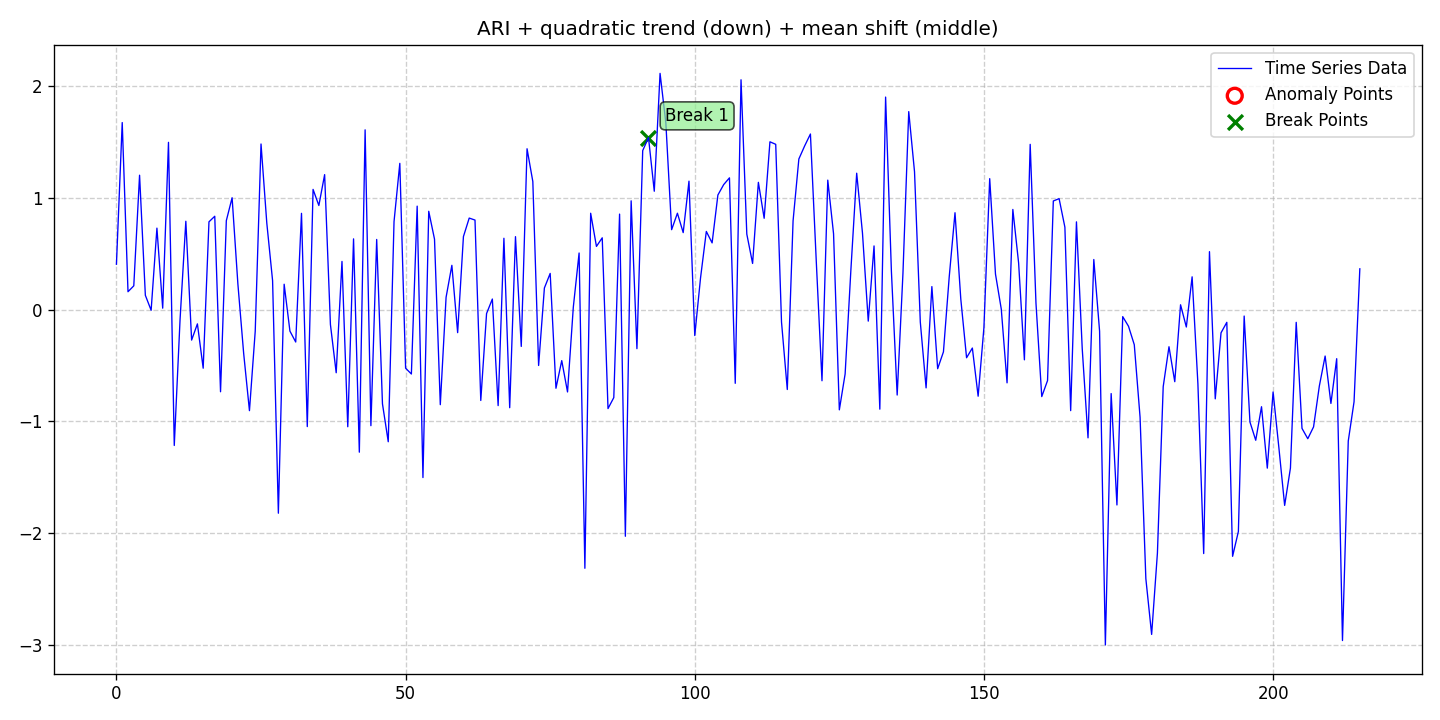

Data behind this chart, as committed beside it:
date, data, stationary, det_lin_up, det_lin_down, det_quad, det_cubic, det_exp, det_damped, stoc_trend, volatility, single_seas, multiple_seas, point_anom_single, point_anom_multi, collect_anom, context_anom, mean_shift, var_shift, trend_shift, point_anom_count, point_anom_location, point_anom_point, collect_anom_count
2020-01-01, 0.4082, 0, 0, 0, 1, 0, 0, 0, 1, 0, 0, 0, 0, 0, 0, 0, 1, 0, 0, 0, none, , 0
2020-01-02, 1.677, 0, 0, 0, 1, 0, 0, 0, 1, 0, 0, 0, 0, 0, 0, 0, 1, 0, 0, 0, none, , 0
2020-01-03, 0.1619, 0, 0, 0, 1, 0, 0, 0, 1, 0, 0, 0, 0, 0, 0, 0, 1, 0, 0, 0, none, , 0
2020-01-04, 0.2146, 0, 0, 0, 1, 0, 0, 0, 1, 0, 0, 0, 0, 0, 0, 0, 1, 0, 0, 0, none, , 0
2020-01-05, 1.205, 0, 0, 0, 1, 0, 0, 0, 1, 0, 0, 0, 0, 0, 0, 0, 1, 0, 0, 0, none, , 0
2020-01-06, 0.1298, 0, 0, 0, 1, 0, 0, 0, 1, 0, 0, 0, 0, 0, 0, 0, 1, 0, 0, 0, none, , 0
2020-01-07, -0.004277, 0, 0, 0, 1, 0, 0, 0, 1, 0, 0, 0, 0, 0, 0, 0, 1, 0, 0, 0, none, , 0
2020-01-08, 0.7313, 0, 0, 0, 1, 0, 0, 0, 1, 0, 0, 0, 0, 0, 0, 0, 1, 0, 0, 0, none, , 0
2020-01-09, 0.01447, 0, 0, 0, 1, 0, 0, 0, 1, 0, 0, 0, 0, 0, 0, 0, 1, 0, 0, 0, none, , 0
2020-01-10, 1.5, 0, 0, 0, 1, 0, 0, 0, 1, 0, 0, 0, 0, 0, 0, 0, 1, 0, 0, 0, none, , 0
2020-01-11, -1.215, 0, 0, 0, 1, 0, 0, 0, 1, 0, 0, 0, 0, 0, 0, 0, 1, 0, 0, 0, none, , 0
2020-01-12, -0.08863, 0, 0, 0, 1, 0, 0, 0, 1, 0, 0, 0, 0, 0, 0, 0, 1, 0, 0, 0, none, , 0
2020-01-13, 0.7929, 0, 0, 0, 1, 0, 0, 0, 1, 0, 0, 0, 0, 0, 0, 0, 1, 0, 0, 0, none, , 0
2020-01-14, -0.2712, 0, 0, 0, 1, 0, 0, 0, 1, 0, 0, 0, 0, 0, 0, 0, 1, 0, 0, 0, none, , 0
2020-01-15, -0.1261, 0, 0, 0, 1, 0, 0, 0, 1, 0, 0, 0, 0, 0, 0, 0, 1, 0, 0, 0, none, , 0
2020-01-16, -0.5231, 0, 0, 0, 1, 0, 0, 0, 1, 0, 0, 0, 0, 0, 0, 0, 1, 0, 0, 0, none, , 0
2020-01-17, 0.7879, 0, 0, 0, 1, 0, 0, 0, 1, 0, 0, 0, 0, 0, 0, 0, 1, 0, 0, 0, none, , 0
2020-01-18, 0.8376, 0, 0, 0, 1, 0, 0, 0, 1, 0, 0, 0, 0, 0, 0, 0, 1, 0, 0, 0, none, , 0
2020-01-19, -0.734, 0, 0, 0, 1, 0, 0, 0, 1, 0, 0, 0, 0, 0, 0, 0, 1, 0, 0, 0, none, , 0
2020-01-20, 0.798, 0, 0, 0, 1, 0, 0, 0, 1, 0, 0, 0, 0, 0, 0, 0, 1, 0, 0, 0, none, , 0
2020-01-21, 1.003, 0, 0, 0, 1, 0, 0, 0, 1, 0, 0, 0, 0, 0, 0, 0, 1, 0, 0, 0, none, , 0
2020-01-22, 0.2314, 0, 0, 0, 1, 0, 0, 0, 1, 0, 0, 0, 0, 0, 0, 0, 1, 0, 0, 0, none, , 0
2020-01-23, -0.3908, 0, 0, 0, 1, 0, 0, 0, 1, 0, 0, 0, 0, 0, 0, 0, 1, 0, 0, 0, none, , 0
2020-01-24, -0.9033, 0, 0, 0, 1, 0, 0, 0, 1, 0, 0, 0, 0, 0, 0, 0, 1, 0, 0, 0, none, , 0
2020-01-25, -0.1909, 0, 0, 0, 1, 0, 0, 0, 1, 0, 0, 0, 0, 0, 0, 0, 1, 0, 0, 0, none, , 0
2020-01-26, 1.485, 0, 0, 0, 1, 0, 0, 0, 1, 0, 0, 0, 0, 0, 0, 0, 1, 0, 0, 0, none, , 0
2020-01-27, 0.7764, 0, 0, 0, 1, 0, 0, 0, 1, 0, 0, 0, 0, 0, 0, 0, 1, 0, 0, 0, none, , 0
2020-01-28, 0.2613, 0, 0, 0, 1, 0, 0, 0, 1, 0, 0, 0, 0, 0, 0, 0, 1, 0, 0, 0, none, , 0
2020-01-29, -1.822, 0, 0, 0, 1, 0, 0, 0, 1, 0, 0, 0, 0, 0, 0, 0, 1, 0, 0, 0, none, , 0
2020-01-30, 0.229, 0, 0, 0, 1, 0, 0, 0, 1, 0, 0, 0, 0, 0, 0, 0, 1, 0, 0, 0, none, , 0
2020-01-31, -0.191, 0, 0, 0, 1, 0, 0, 0, 1, 0, 0, 0, 0, 0, 0, 0, 1, 0, 0, 0, none, , 0
2020-02-01, -0.2886, 0, 0, 0, 1, 0, 0, 0, 1, 0, 0, 0, 0, 0, 0, 0, 1, 0, 0, 0, none, , 0
2020-02-02, 0.8638, 0, 0, 0, 1, 0, 0, 0, 1, 0, 0, 0, 0, 0, 0, 0, 1, 0, 0, 0, none, , 0
2020-02-03, -1.046, 0, 0, 0, 1, 0, 0, 0, 1, 0, 0, 0, 0, 0, 0, 0, 1, 0, 0, 0, none, , 0
2020-02-04, 1.078, 0, 0, 0, 1, 0, 0, 0, 1, 0, 0, 0, 0, 0, 0, 0, 1, 0, 0, 0, none, , 0
2020-02-05, 0.9341, 0, 0, 0, 1, 0, 0, 0, 1, 0, 0, 0, 0, 0, 0, 0, 1, 0, 0, 0, none, , 0
2020-02-06, 1.211, 0, 0, 0, 1, 0, 0, 0, 1, 0, 0, 0, 0, 0, 0, 0, 1, 0, 0, 0, none, , 0
2020-02-07, -0.1313, 0, 0, 0, 1, 0, 0, 0, 1, 0, 0, 0, 0, 0, 0, 0, 1, 0, 0, 0, none, , 0
2020-02-08, -0.5638, 0, 0, 0, 1, 0, 0, 0, 1, 0, 0, 0, 0, 0, 0, 0, 1, 0, 0, 0, none, , 0
2020-02-09, 0.433, 0, 0, 0, 1, 0, 0, 0, 1, 0, 0, 0, 0, 0, 0, 0, 1, 0, 0, 0, none, , 0
2020-02-10, -1.047, 0, 0, 0, 1, 0, 0, 0, 1, 0, 0, 0, 0, 0, 0, 0, 1, 0, 0, 0, none, , 0
2020-02-11, 0.6353, 0, 0, 0, 1, 0, 0, 0, 1, 0, 0, 0, 0, 0, 0, 0, 1, 0, 0, 0, none, , 0
2020-02-12, -1.275, 0, 0, 0, 1, 0, 0, 0, 1, 0, 0, 0, 0, 0, 0, 0, 1, 0, 0, 0, none, , 0
2020-02-13, 1.612, 0, 0, 0, 1, 0, 0, 0, 1, 0, 0, 0, 0, 0, 0, 0, 1, 0, 0, 0, none, , 0
2020-02-14, -1.038, 0, 0, 0, 1, 0, 0, 0, 1, 0, 0, 0, 0, 0, 0, 0, 1, 0, 0, 0, none, , 0
2020-02-15, 0.6299, 0, 0, 0, 1, 0, 0, 0, 1, 0, 0, 0, 0, 0, 0, 0, 1, 0, 0, 0, none, , 0
2020-02-16, -0.8419, 0, 0, 0, 1, 0, 0, 0, 1, 0, 0, 0, 0, 0, 0, 0, 1, 0, 0, 0, none, , 0
2020-02-17, -1.182, 0, 0, 0, 1, 0, 0, 0, 1, 0, 0, 0, 0, 0, 0, 0, 1, 0, 0, 0, none, , 0
2020-02-18, 0.79, 0, 0, 0, 1, 0, 0, 0, 1, 0, 0, 0, 0, 0, 0, 0, 1, 0, 0, 0, none, , 0
2020-02-19, 1.311, 0, 0, 0, 1, 0, 0, 0, 1, 0, 0, 0, 0, 0, 0, 0, 1, 0, 0, 0, none, , 0
2020-02-20, -0.5228, 0, 0, 0, 1, 0, 0, 0, 1, 0, 0, 0, 0, 0, 0, 0, 1, 0, 0, 0, none, , 0
2020-02-21, -0.575, 0, 0, 0, 1, 0, 0, 0, 1, 0, 0, 0, 0, 0, 0, 0, 1, 0, 0, 0, none, , 0
2020-02-22, 0.9282, 0, 0, 0, 1, 0, 0, 0, 1, 0, 0, 0, 0, 0, 0, 0, 1, 0, 0, 0, none, , 0
2020-02-23, -1.502, 0, 0, 0, 1, 0, 0, 0, 1, 0, 0, 0, 0, 0, 0, 0, 1, 0, 0, 0, none, , 0
2020-02-24, 0.8824, 0, 0, 0, 1, 0, 0, 0, 1, 0, 0, 0, 0, 0, 0, 0, 1, 0, 0, 0, none, , 0
2020-02-25, 0.6326, 0, 0, 0, 1, 0, 0, 0, 1, 0, 0, 0, 0, 0, 0, 0, 1, 0, 0, 0, none, , 0
2020-02-26, -0.8498, 0, 0, 0, 1, 0, 0, 0, 1, 0, 0, 0, 0, 0, 0, 0, 1, 0, 0, 0, none, , 0
2020-02-27, 0.112, 0, 0, 0, 1, 0, 0, 0, 1, 0, 0, 0, 0, 0, 0, 0, 1, 0, 0, 0, none, , 0
2020-02-28, 0.3983, 0, 0, 0, 1, 0, 0, 0, 1, 0, 0, 0, 0, 0, 0, 0, 1, 0, 0, 0, none, , 0
2020-02-29, -0.2046, 0, 0, 0, 1, 0, 0, 0, 1, 0, 0, 0, 0, 0, 0, 0, 1, 0, 0, 0, none, , 0
... 156 more rows
